Photos from the image-classification dataset "satellite_dataset_final" in the GitHub repository royalp2p/weather-ai-project. Its 3 classes are: clear, cloudy, rain.

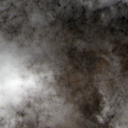
Label: rain

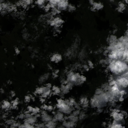
Label: cloudy

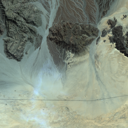
Label: clear

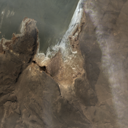
Label: cloudy

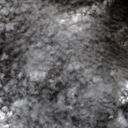
Label: rain

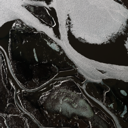
Label: clear
